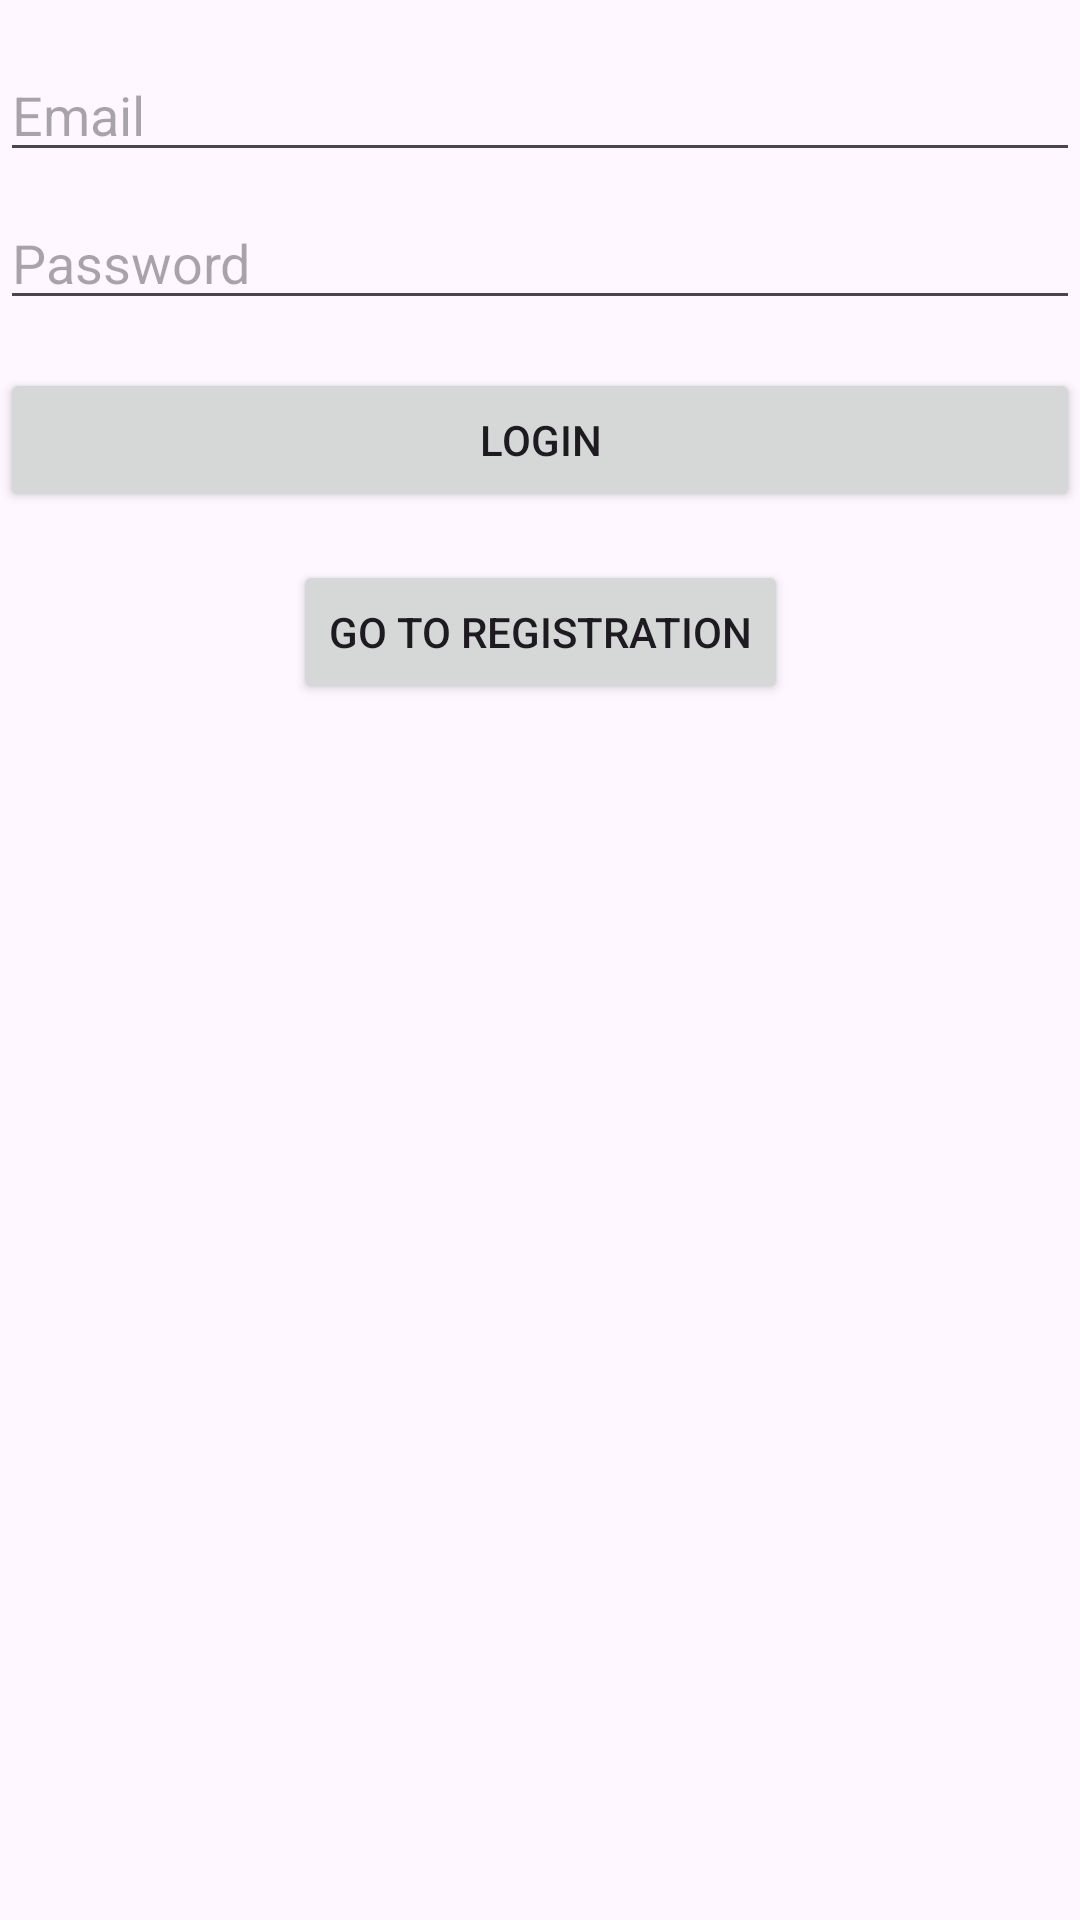

Reconstruct the res/layout file that produces this screen, plus the resources it refers to.
<!-- AndroidManifest.xml: application theme Theme.Android23 -->
<!-- res/layout/fragment_login.xml -->
<?xml version="1.0" encoding="utf-8"?>
<androidx.constraintlayout.widget.ConstraintLayout xmlns:android="http://schemas.android.com/apk/res/android"
    android:layout_width="match_parent"
    android:layout_height="match_parent"
    xmlns:app="http://schemas.android.com/apk/res-auto">

    <EditText
        android:id="@+id/editTextEmailLogin"
        android:layout_width="0dp"
        android:layout_height="wrap_content"
        android:layout_marginTop="16dp"
        android:hint="Email"
        app:layout_constraintEnd_toEndOf="parent"
        app:layout_constraintStart_toStartOf="parent"
        app:layout_constraintTop_toTopOf="parent" />

    <EditText
        android:id="@+id/editTextPasswordLogin"
        android:layout_width="0dp"
        android:layout_height="wrap_content"
        android:layout_marginTop="8dp"
        android:hint="Password"
        app:layout_constraintEnd_toEndOf="parent"
        app:layout_constraintStart_toStartOf="parent"
        app:layout_constraintTop_toBottomOf="@+id/editTextEmailLogin" />

    <Button
        android:id="@+id/btnLogin"
        android:layout_width="0dp"
        android:layout_height="wrap_content"
        android:layout_marginTop="16dp"
        android:text="Login"
        app:layout_constraintEnd_toEndOf="parent"
        app:layout_constraintStart_toStartOf="parent"
        app:layout_constraintTop_toBottomOf="@+id/editTextPasswordLogin" />

    <Button
        android:id="@+id/btnGoToRegister"
        android:layout_width="wrap_content"
        android:layout_height="wrap_content"
        android:layout_marginTop="16dp"
        android:text="Go to Registration"
        app:layout_constraintEnd_toEndOf="parent"
        app:layout_constraintStart_toStartOf="parent"
        app:layout_constraintTop_toBottomOf="@+id/btnLogin" />

</androidx.constraintlayout.widget.ConstraintLayout>
<!-- resources referenced by this layout -->
<resources>
  <style name="Theme.Android23" parent="Base.Theme.Android23" />
  <style name="Base.Theme.Android23" parent="Theme.Material3.DayNight.NoActionBar">
          
          
      </style>
</resources>
